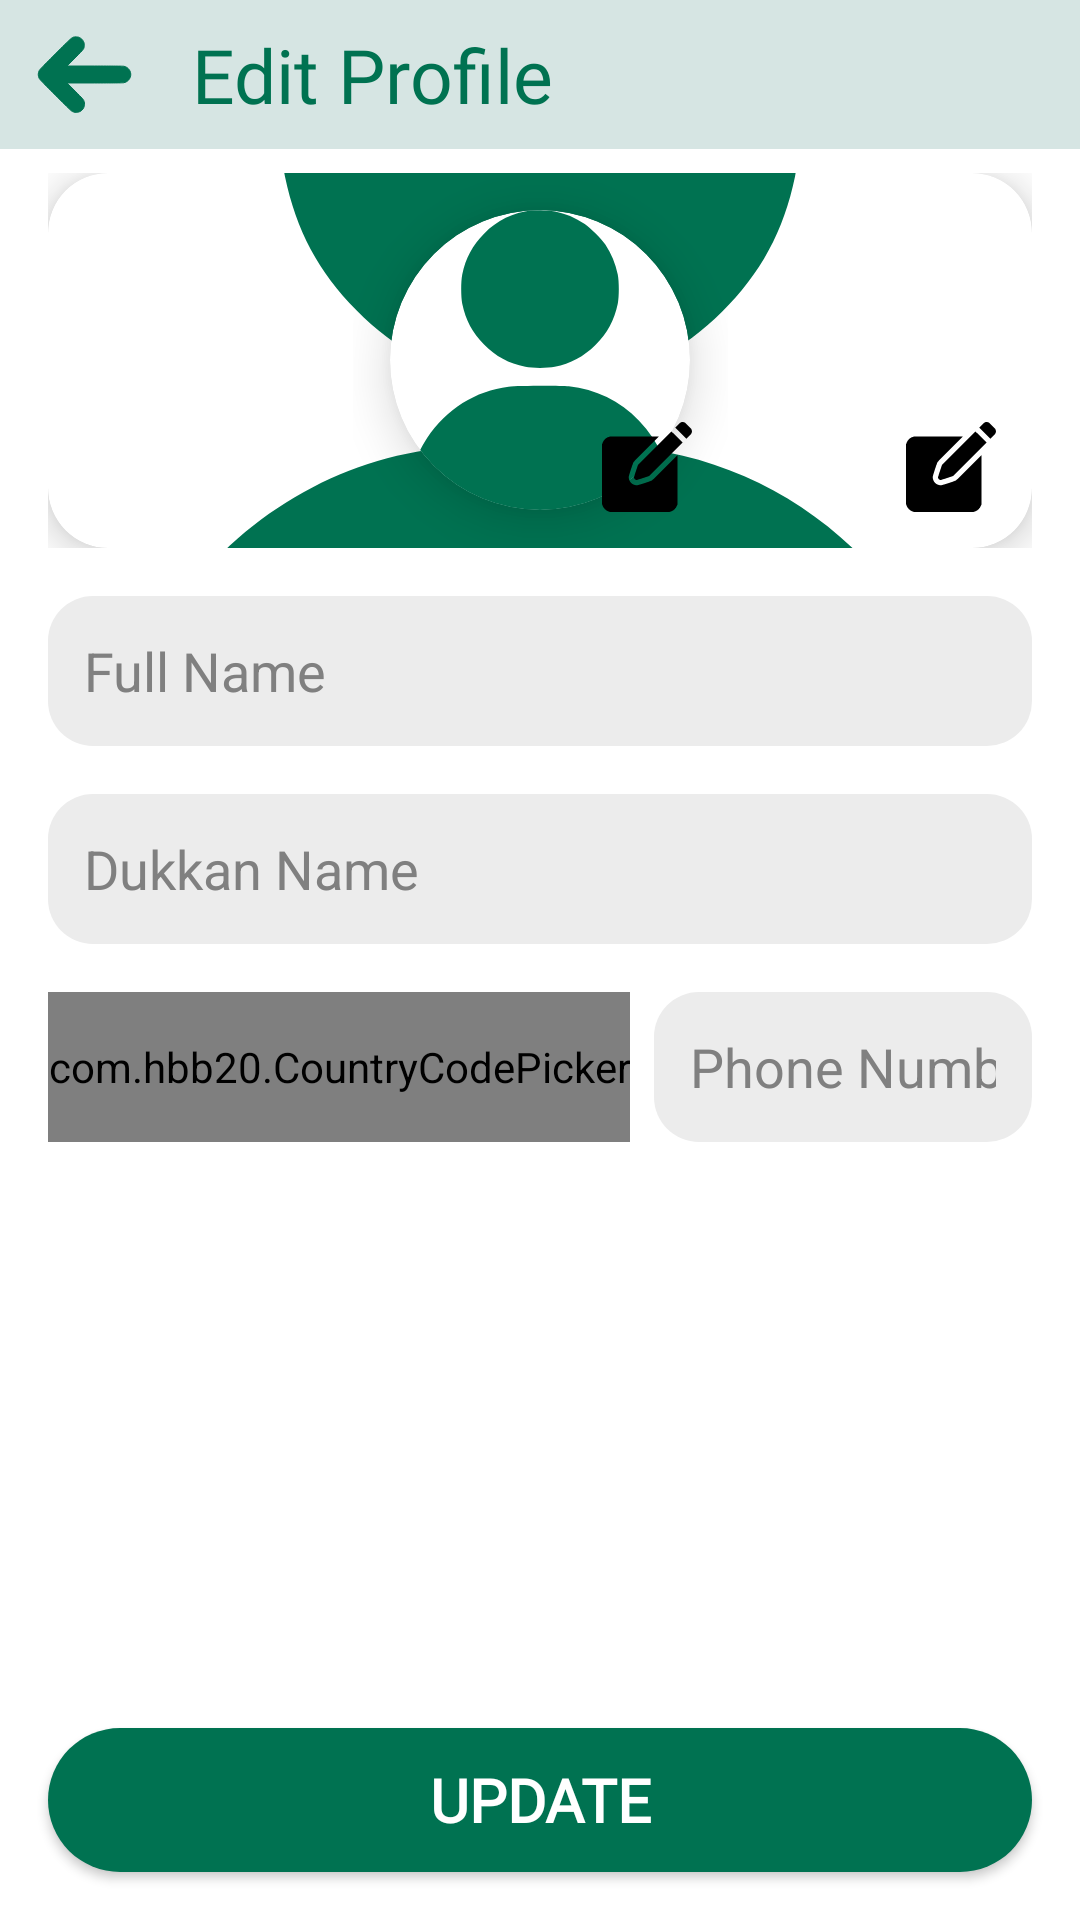

Reconstruct the res/layout file that produces this screen, plus the resources it refers to.
<!-- AndroidManifest.xml: application theme Theme.Bahceden -->
<!-- res/layout/activity_producer_edit_profile.xml -->
<?xml version="1.0" encoding="utf-8"?>
<androidx.constraintlayout.widget.ConstraintLayout xmlns:android="http://schemas.android.com/apk/res/android"
    xmlns:app="http://schemas.android.com/apk/res-auto"
    xmlns:tools="http://schemas.android.com/tools"
    android:layout_width="match_parent"
    android:layout_height="match_parent"
    tools:context=".activities.ProducerEditProfileActivity">

    <LinearLayout
        android:id="@+id/producerEditProfileTopBar"
        android:layout_width="match_parent"
        android:layout_height="0dp"
        android:background="@color/bahceden_foreground"
        android:orientation="horizontal"
        android:paddingVertical="8dp"
        app:layout_constraintEnd_toEndOf="parent"
        app:layout_constraintStart_toStartOf="parent"
        app:layout_constraintTop_toTopOf="parent">

        <ImageView
            android:id="@+id/producerEditProfileBackButton"
            android:layout_width="40dp"
            android:layout_height="match_parent"
            android:layout_marginStart="8dp"
            android:src="@drawable/ic_back" />

        <TextView
            android:id="@+id/producerEditProfileTitle"
            android:layout_width="wrap_content"
            android:layout_height="match_parent"
            android:layout_marginStart="16dp"
            android:fontFamily="@font/nexa_heavy"
            android:text="Edit Profile"
            android:textColor="@color/bahceden_green"
            android:textSize="25sp" />
    </LinearLayout>

    <FrameLayout
        android:id="@+id/producerEditBannerHolder"
        android:layout_width="match_parent"
        android:layout_height="125dp"
        android:layout_marginHorizontal="16dp"
        android:layout_marginTop="8dp"
        app:layout_constraintEnd_toEndOf="parent"
        app:layout_constraintStart_toStartOf="parent"
        app:layout_constraintTop_toBottomOf="@id/producerEditProfileTopBar">

        <androidx.cardview.widget.CardView
            android:id="@+id/producerEditProfileBannerHolder"
            android:layout_width="match_parent"
            android:layout_height="match_parent"
            android:layout_gravity="center"
            app:cardCornerRadius="20dp"
            app:cardElevation="8dp">

            <ImageView
                android:id="@+id/producerEditBannerImage"
                android:layout_width="match_parent"
                android:layout_height="match_parent"
                android:scaleType="centerCrop"
                android:src="@drawable/ic_profile"/>

        </androidx.cardview.widget.CardView>

        <androidx.cardview.widget.CardView
            android:layout_width="wrap_content"
            android:layout_height="wrap_content"
            android:layout_gravity="bottom|end"
            android:background="@drawable/ic_edit"
            android:backgroundTint="@android:color/transparent"
            android:outlineProvider="none"
            app:cardElevation="9dp">

            <ImageView
                android:id="@+id/producerEditBannerButton"
                android:layout_width="match_parent"
                android:layout_height="match_parent"
                android:layout_margin="8dp"
                android:padding="4dp"
                android:src="@drawable/ic_edit" />

        </androidx.cardview.widget.CardView>
    </FrameLayout>


    <FrameLayout
        android:id="@+id/producerEditImageHolder"
        android:layout_width="125dp"
        android:layout_height="125dp"
        android:layout_marginTop="8dp"
        app:layout_constraintEnd_toEndOf="parent"
        app:layout_constraintStart_toStartOf="parent"
        app:layout_constraintTop_toBottomOf="@id/producerEditProfileTopBar">

        <androidx.cardview.widget.CardView
            android:id="@+id/producerEditProfileImageHolder"
            android:layout_width="100dp"
            android:layout_height="100dp"
            android:layout_gravity="center"
            app:cardCornerRadius="100dp"
            app:cardElevation="10dp">

            <ImageView
                android:id="@+id/producerEditProfileImage"
                android:layout_width="match_parent"
                android:layout_height="match_parent"
                android:scaleType="centerCrop"
                android:src="@drawable/ic_profile"/>

        </androidx.cardview.widget.CardView>

        <androidx.cardview.widget.CardView
            android:layout_width="wrap_content"
            android:layout_height="wrap_content"
            android:layout_gravity="bottom|end"
            android:background="@drawable/ic_edit"
            android:backgroundTint="@android:color/transparent"
            android:outlineProvider="none"
            app:cardElevation="11dp">

            <ImageView
                android:id="@+id/customerEditImageButton"
                android:layout_width="match_parent"
                android:layout_height="match_parent"
                android:layout_margin="8dp"
                android:padding="4dp"
                android:src="@drawable/ic_edit" />

        </androidx.cardview.widget.CardView>
    </FrameLayout>


    <LinearLayout
        android:layout_width="match_parent"
        android:layout_height="wrap_content"
        android:orientation="vertical"
        app:layout_constraintEnd_toEndOf="parent"
        app:layout_constraintStart_toStartOf="parent"
        app:layout_constraintTop_toBottomOf="@id/producerEditImageHolder">

        <com.google.android.material.textfield.TextInputEditText
            android:id="@+id/producerEditName"
            android:layout_width="match_parent"
            android:layout_height="50dp"
            android:layout_marginStart="16dp"
            android:layout_marginTop="16dp"
            android:layout_marginEnd="16dp"
            android:background="@drawable/edit_text_background"
            android:hint="Full Name"
            android:inputType="textPersonName"
            android:padding="12dp"
            android:textColorHint="@color/darkGray" />

        <com.google.android.material.textfield.TextInputEditText
            android:id="@+id/producerEditDukkanName"
            android:layout_width="match_parent"
            android:layout_height="50dp"
            android:layout_marginStart="16dp"
            android:layout_marginTop="16dp"
            android:layout_marginEnd="16dp"
            android:background="@drawable/edit_text_background"
            android:hint="Dukkan Name"
            android:inputType="textPersonName"
            android:padding="12dp"
            android:textColorHint="@color/darkGray" />

        <LinearLayout
            android:layout_width="match_parent"
            android:layout_height="50dp"
            android:layout_marginStart="16dp"
            android:layout_marginTop="16dp"
            android:layout_marginEnd="16dp"
            android:orientation="horizontal">

            <com.hbb20.CountryCodePicker
                android:id="@+id/countryCodePicker"
                android:layout_width="wrap_content"
                android:layout_height="match_parent"
                android:background="@drawable/edit_text_background"
                android:gravity="center"
                app:ccp_areaCodeDetectedCountry="true"
                app:ccp_defaultPhoneCode="90"
                app:ccp_showNameCode="false"/>

            <com.google.android.material.textfield.TextInputEditText
                android:id="@+id/customerEditNumber"
                android:layout_width="match_parent"
                android:layout_height="match_parent"
                android:layout_marginStart="8dp"
                android:background="@drawable/edit_text_background"
                android:hint="Phone Number"
                android:inputType="phone"
                android:padding="12dp"
                android:textColorHint="@color/darkGray" />

        </LinearLayout>

    </LinearLayout>

    <LinearLayout
        android:id="@+id/UpdateHolder"
        android:layout_width="match_parent"
        android:layout_height="wrap_content"
        android:elevation="20dp"
        android:gravity="center"
        android:padding="8dp"
        app:layout_constraintBottom_toBottomOf="parent"
        app:layout_constraintEnd_toEndOf="parent"
        app:layout_constraintStart_toStartOf="parent">

        <androidx.appcompat.widget.AppCompatButton
            android:id="@+id/producerEditProfileUpdateButton"
            android:layout_width="match_parent"
            android:layout_height="match_parent"
            android:layout_margin="8dp"
            android:background="@drawable/long_button_background"
            android:backgroundTint="@color/bahceden_green"
            android:fontFamily="@font/nexa_heavy"
            android:paddingHorizontal="56dp"
            android:paddingVertical="8dp"
            android:text="Update"
            android:textColor="@color/white"
            android:textSize="20sp"
            android:textStyle="bold" />
    </LinearLayout>

</androidx.constraintlayout.widget.ConstraintLayout>
<!-- resources referenced by this layout -->
<resources>
  <color name="bahceden_foreground">#D6E5E3</color>
  <color name="bahceden_green">#007251</color>
  <color name="darkGray">#808080</color>
  <color name="white">#FFFFFFFF</color>
  <!-- drawable edit_text_background (drawable) -->
  <?xml version="1.0" encoding="utf-8"?>
  <selector xmlns:android="http://schemas.android.com/apk/res/android">
      <item>
          <shape android:shape="rectangle">
              <solid android:color="@color/gray" />
              <corners android:radius="15dp" />
          </shape>
      </item>
  </selector>
  <!-- drawable ic_back (drawable) -->
  <vector xmlns:android="http://schemas.android.com/apk/res/android"
      android:width="25dp"
      android:height="25dp"
      android:viewportWidth="512"
      android:viewportHeight="512">
    <path
        android:pathData="M200.5,66.3c-10.5,3.5 -12.1,5 -92.2,85 -74,74 -79.4,79.6 -82.3,85.8 -6,12.9 -6,24.9 0,37.8 2.9,6.2 8.3,11.8 82.8,86.3 73.9,73.9 80.2,79.9 86.2,82.7 16.9,7.9 36.1,4.7 48.9,-8 12.5,-12.6 15.8,-31.4 8.4,-48.3 -2.4,-5.5 -6.7,-10.2 -43.7,-47.4l-41,-41.2 140.4,-0c85.4,-0 142.8,-0.4 146.4,-1 18.4,-3 32.7,-17.4 35.7,-35.9 3.6,-22.4 -12.7,-44.4 -35.7,-48.1 -3.6,-0.6 -61,-1 -146.4,-1l-140.4,-0 40.5,-40.8c48,-48.2 46.4,-46 46.4,-65.2 0,-11.1 -0.1,-11.8 -3.4,-18.2 -4.1,-8.3 -12.9,-16.9 -20.8,-20.5 -4.8,-2.2 -7.6,-2.7 -15.8,-3 -6.4,-0.2 -11.4,0.2 -14,1z"
        android:fillColor="@color/bahceden_green"
        android:strokeColor="@color/bahceden_green"/>
  </vector>
  <!-- drawable ic_profile (drawable) -->
  <vector android:height="64dp" android:viewportHeight="512"
      android:viewportWidth="512" android:width="64dp" xmlns:android="http://schemas.android.com/apk/res/android">
      <path android:fillColor="@color/bahceden_green"
          android:pathData="M242,0.6c-32.2,4 -59.1,17.1 -81.5,39.8 -19.9,20.1 -31.3,41.5 -37.2,69.6 -2.4,11.8 -2.4,38.2 0,50 5.9,28.1 17.4,49.6 37.2,69.6 20.1,20.3 42.1,32.2 70.5,38.1 11.7,2.4 38,2.4 50.2,-0 27,-5.4 49.4,-17.4 69.4,-37.2 20.2,-19.9 32.2,-42.1 38.1,-70.5 2.4,-11.8 2.4,-38.2 0,-50 -3.9,-18.5 -11,-35.6 -21.2,-51 -6.3,-9.5 -25.8,-29.1 -35.1,-35.2 -16.1,-10.7 -33.5,-18 -50.6,-21.3 -8.1,-1.6 -32.8,-2.8 -39.8,-1.9z" android:strokeColor="#00000000"/>
      <path android:fillColor="@color/bahceden_green"
          android:pathData="M202.3,301.6c-56,6.8 -106.5,38.5 -139,87.4 -19.1,28.6 -30,62.4 -31.9,98.5 -0.6,11.1 -0.5,12.4 1.5,16.3 1.4,2.8 3.4,4.8 6.1,6.2 3.9,2 5.4,2 217,2 211.6,-0 213.1,-0 217,-2 2.7,-1.4 4.7,-3.4 6.1,-6.2 2,-3.9 2.1,-5.2 1.5,-16.3 -2.6,-49.3 -21.4,-92.5 -55.6,-127.9 -32.4,-33.5 -74.2,-53.9 -119.9,-58.6 -15.1,-1.5 -88.9,-1.1 -102.8,0.6z" android:strokeColor="#00000000"/>
  </vector>
  <!-- drawable long_button_background (drawable) -->
  <?xml version="1.0" encoding="utf-8"?>
  <selector xmlns:android="http://schemas.android.com/apk/res/android">
      <item>
          <shape android:shape="rectangle">
              <solid android:color="@color/darkGray"/>
              <corners android:radius="25dp" />
          </shape>
      </item>
  </selector>
  <style name="Theme.Bahceden" parent="Theme.MaterialComponents.Light.NoActionBar">
          
          <item name="colorPrimary">@color/purple_500</item>
          <item name="colorPrimaryVariant">@color/purple_700</item>
          <item name="colorOnPrimary">@color/white</item>
          
          <item name="colorSecondary">@color/teal_200</item>
          <item name="colorSecondaryVariant">@color/teal_700</item>
          <item name="colorOnSecondary">@color/black</item>
          
          <item name="android:statusBarColor">?attr/colorPrimaryVariant</item>
          
      </style>
  <color name="gray">#ECECEC</color>
  <color name="purple_500">#FF6200EE</color>
  <color name="purple_700">#FF3700B3</color>
  <color name="teal_200">#FF03DAC5</color>
  <color name="teal_700">#FF018786</color>
  <color name="black">#FF000000</color>
</resources>
